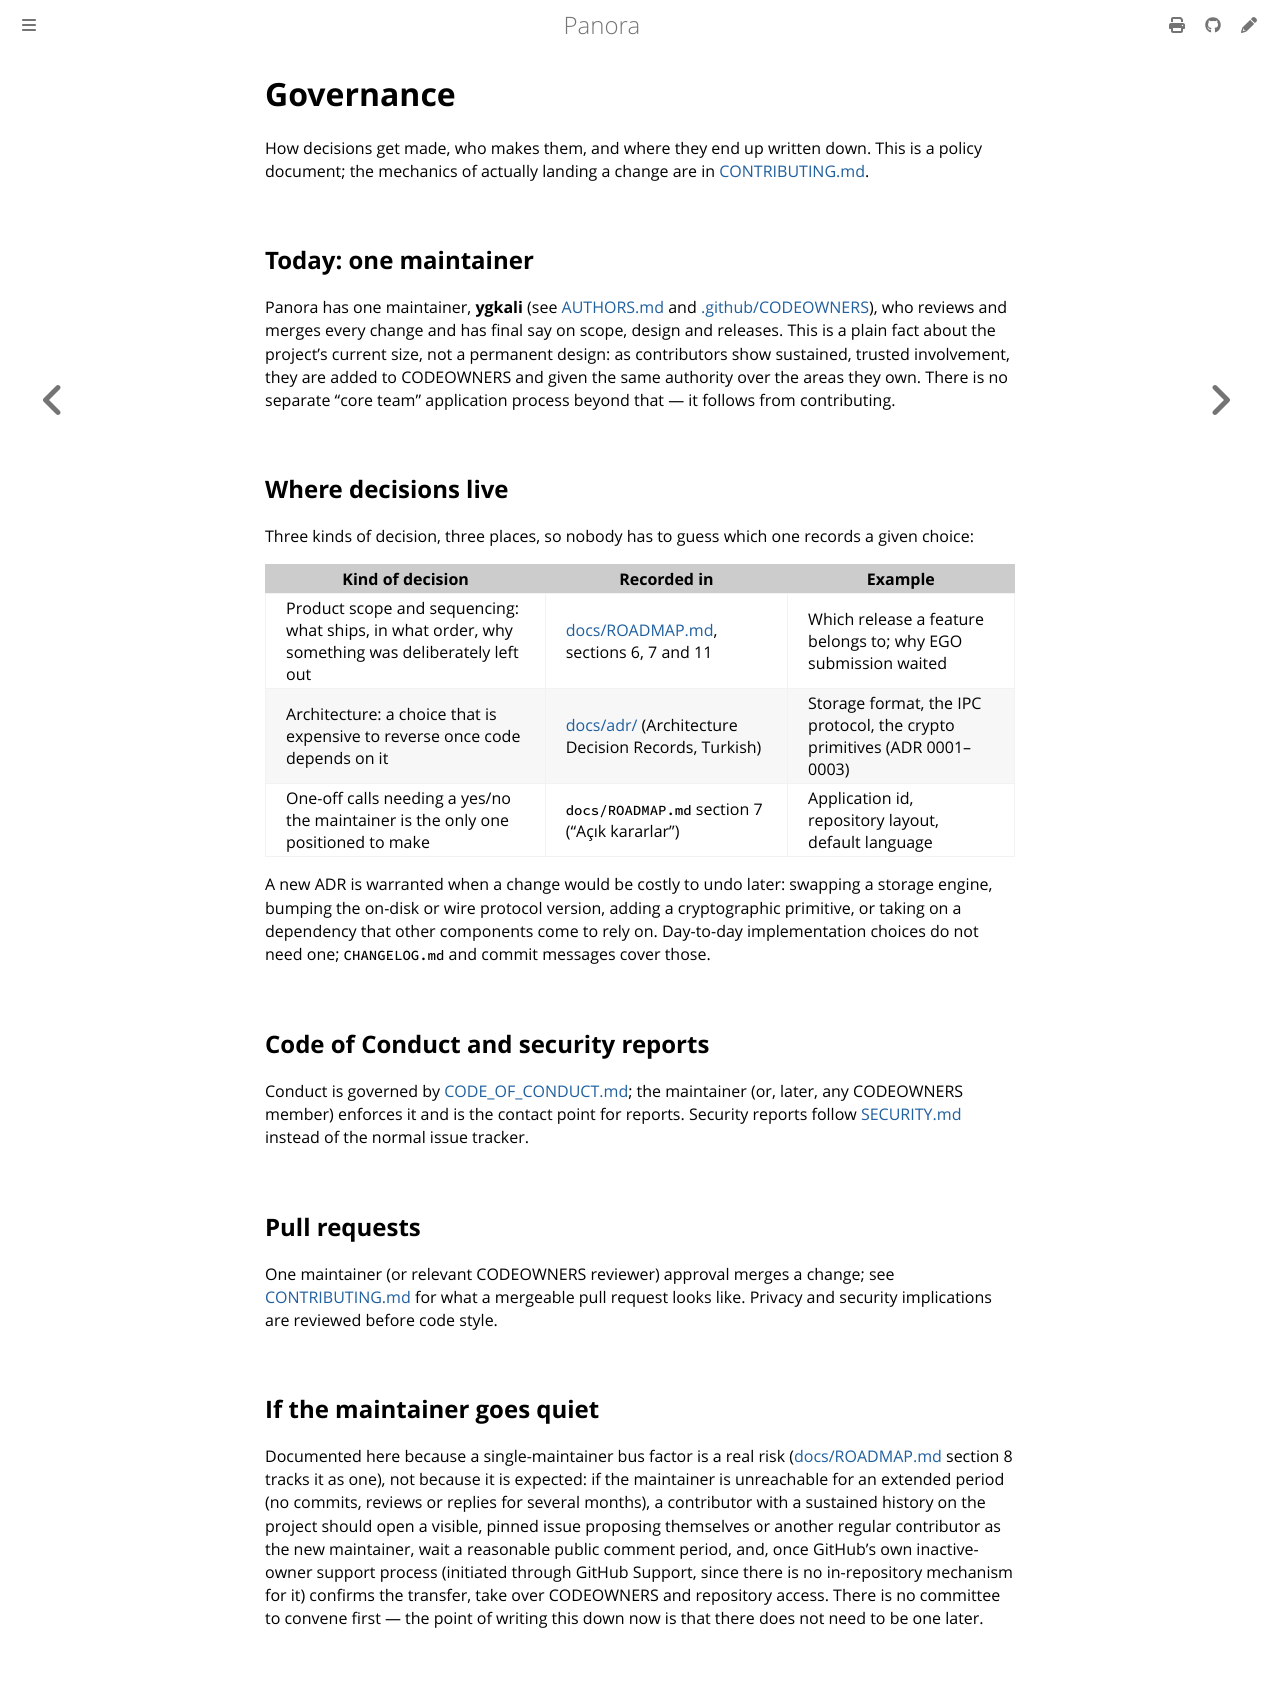

repository: ygkali/panora · page: docs/governance.html · generator: mdbook

# Governance

How decisions get made, who makes them, and where they end up written down.
This is a policy document; the mechanics of actually landing a change are in
[CONTRIBUTING.md](CONTRIBUTING.md).

## Today: one maintainer

Panora has one maintainer, **ygkali** (see [AUTHORS.md](AUTHORS.md) and
[.github/CODEOWNERS](.github/CODEOWNERS)), who reviews and merges every
change and has final say on scope, design and releases. This is a plain
fact about the project's current size, not a permanent design: as
contributors show sustained, trusted involvement, they are added to
CODEOWNERS and given the same authority over the areas they own. There is
no separate "core team" application process beyond that — it follows from
contributing.

## Where decisions live

Three kinds of decision, three places, so nobody has to guess which one
records a given choice:

| Kind of decision | Recorded in | Example |
|---|---|---|
| Product scope and sequencing: what ships, in what order, why something was deliberately left out | [docs/ROADMAP.md](docs/ROADMAP.md), sections 6, 7 and 11 | Which release a feature belongs to; why EGO submission waited |
| Architecture: a choice that is expensive to reverse once code depends on it | [docs/adr/](docs/adr/) (Architecture Decision Records, Turkish) | Storage format, the IPC protocol, the crypto primitives (ADR 0001–0003) |
| One-off calls needing a yes/no the maintainer is the only one positioned to make | `docs/ROADMAP.md` section 7 ("Açık kararlar") | Application id, repository layout, default language |

A new ADR is warranted when a change would be costly to undo later:
swapping a storage engine, bumping the on-disk or wire protocol version,
adding a cryptographic primitive, or taking on a dependency that other
components come to rely on. Day-to-day implementation choices do not need
one; `CHANGELOG.md` and commit messages cover those.

## Code of Conduct and security reports

Conduct is governed by [CODE_OF_CONDUCT.md](CODE_OF_CONDUCT.md); the
maintainer (or, later, any CODEOWNERS member) enforces it and is the
contact point for reports. Security reports follow
[SECURITY.md](SECURITY.md) instead of the normal issue tracker.

## Pull requests

One maintainer (or relevant CODEOWNERS reviewer) approval merges a change;
see [CONTRIBUTING.md](CONTRIBUTING.md) for what a mergeable pull request
looks like. Privacy and security implications are reviewed before code
style.

## If the maintainer goes quiet

Documented here because a single-maintainer bus factor is a real risk
([docs/ROADMAP.md](docs/ROADMAP.md) section 8 tracks it as one), not
because it is expected: if the maintainer is unreachable for an extended
period (no commits, reviews or replies for several months), a contributor
with a sustained history on the project should open a visible, pinned
issue proposing themselves or another regular contributor as the new
maintainer, wait a reasonable public comment period, and, once GitHub's own
inactive-owner support process (initiated through GitHub Support, since
there is no in-repository mechanism for it) confirms the transfer, take
over CODEOWNERS and repository access. There is no committee to convene
first — the point of writing this down now is that there does not need to
be one later.
